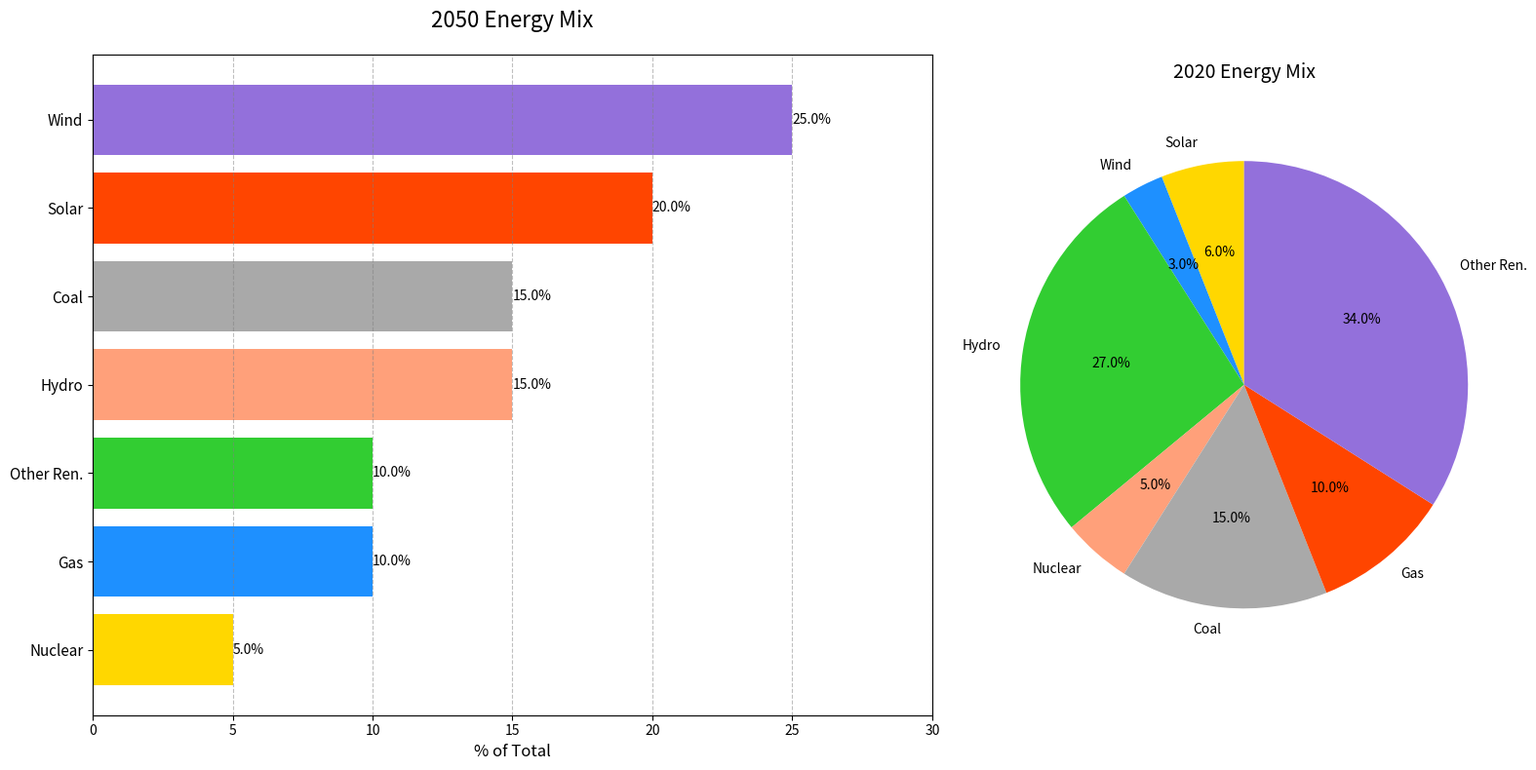

Python code for this plot:
import matplotlib.pyplot as plt
import numpy as np

# Data for 2050
sources = ['Solar', 'Wind', 'Hydro', 'Nuclear', 'Coal', 'Gas', 'Other Ren.']
percent_2050 = [20, 25, 15, 5, 15, 10, 10]

# Sort data for 2050
sorted_idx = np.argsort(percent_2050)
sorted_sources = [sources[i] for i in sorted_idx]
sorted_percent_2050 = [percent_2050[i] for i in sorted_idx]

# Data for 2020
percent_2020 = [6, 3, 27, 5, 15, 10, 34]

# Create plots
fig, axs = plt.subplots(1, 2, figsize=(16, 8), gridspec_kw={'width_ratios': [1.5, 1]})

# Bar chart for 2050
bars = axs[0].barh(sorted_sources, sorted_percent_2050, color=['#FFD700', '#1E90FF', '#32CD32', '#FFA07A', '#A9A9A9', '#FF4500', '#9370DB'])
axs[0].xaxis.grid(True, linestyle='--', color='grey', alpha=0.5)
axs[0].bar_label(bars, fmt='%.1f%%')
axs[0].set_title('2050 Energy Mix', fontsize=16, pad=20)
axs[0].set_xlabel('% of Total', fontsize=12)
axs[0].set_xlim(0, 30)
axs[0].set_yticklabels(sorted_sources, fontsize=11)

# Pie chart for 2020
axs[1].pie(percent_2020, labels=sources, autopct='%1.1f%%',
           startangle=90, colors=['#FFD700', '#1E90FF', '#32CD32', '#FFA07A', '#A9A9A9', '#FF4500', '#9370DB'])
axs[1].set_title('2020 Energy Mix', fontsize=14, pad=20)

plt.tight_layout()
plt.show()
